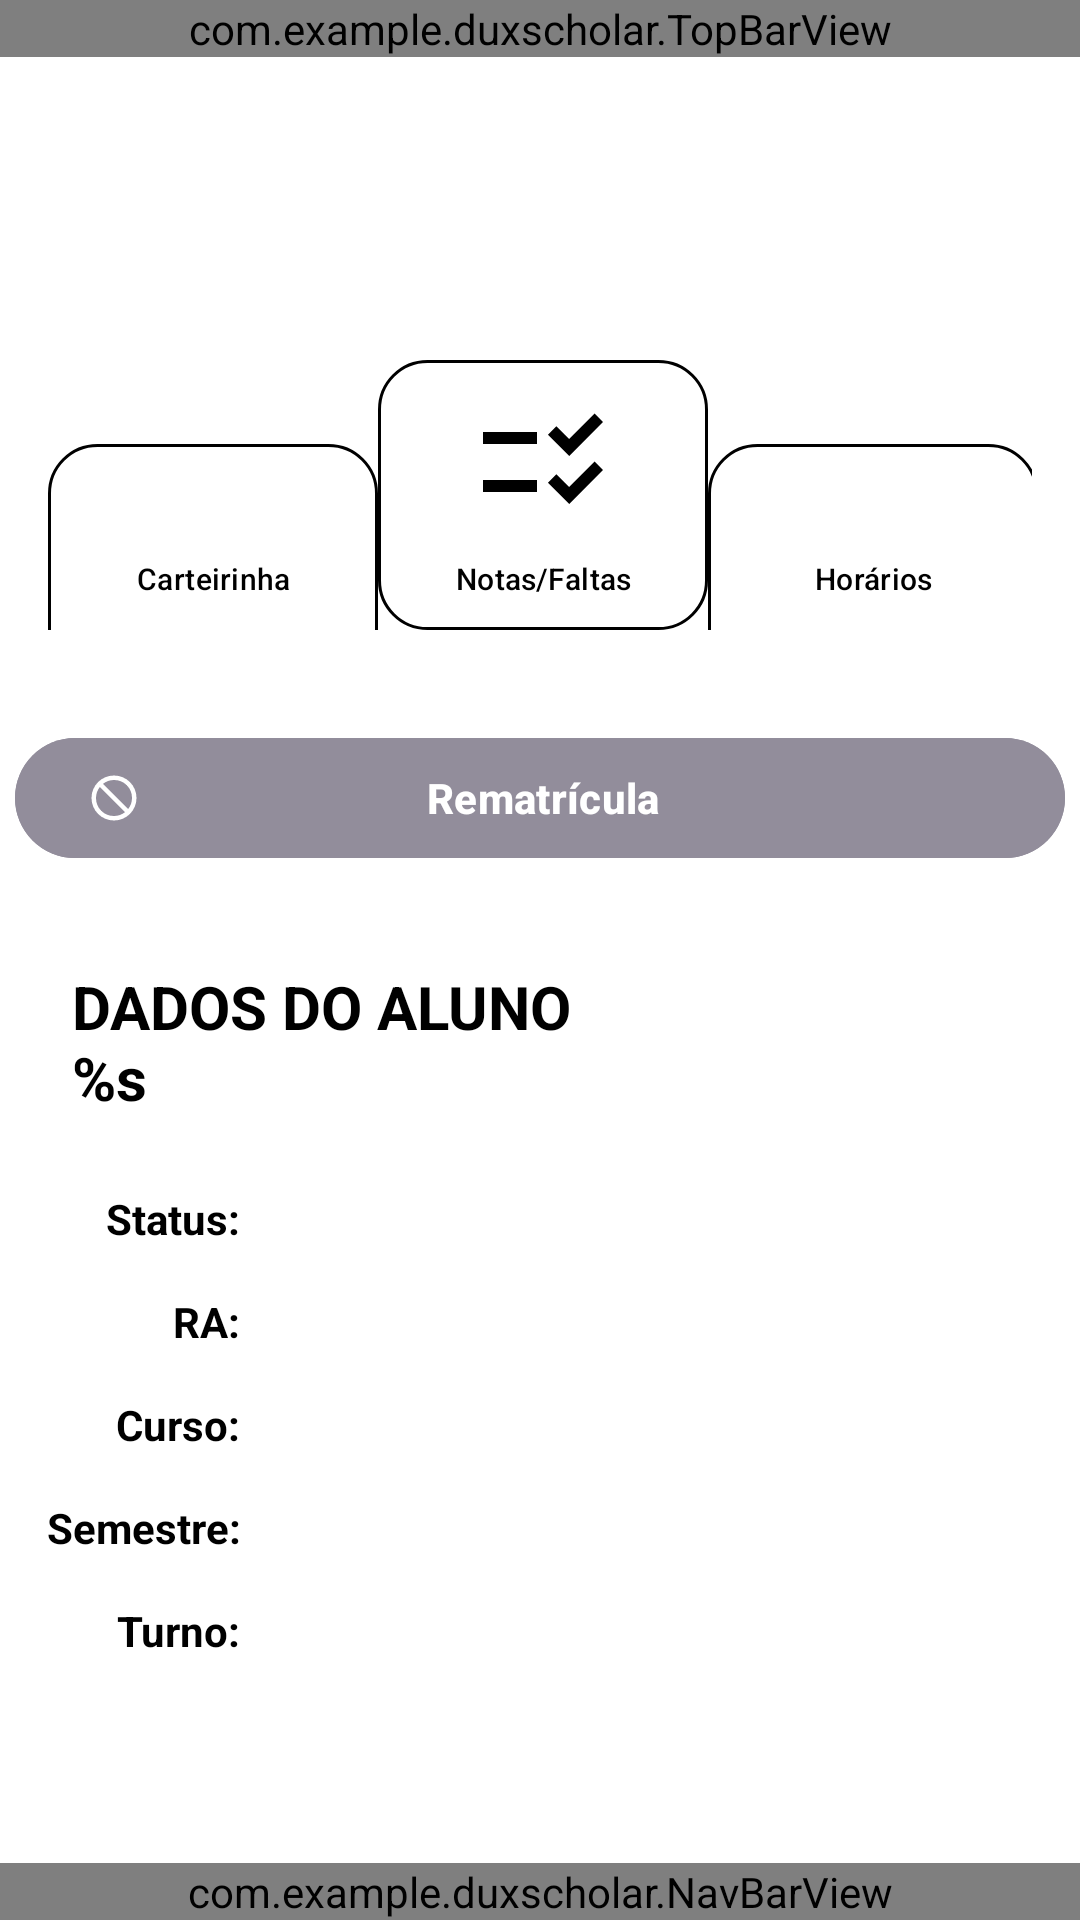

Write the Android layout XML for this screen, with the resource values it uses.
<!-- AndroidManifest.xml: application theme Theme.DuxScholar -->
<!-- res/layout/activity_student_profile.xml -->
<?xml version="1.0" encoding="utf-8"?>
<androidx.constraintlayout.widget.ConstraintLayout xmlns:android="http://schemas.android.com/apk/res/android"
    xmlns:app="http://schemas.android.com/apk/res-auto"
    xmlns:tools="http://schemas.android.com/tools"
    android:id="@+id/main"
    android:layout_width="match_parent"
    android:layout_height="match_parent"
    android:fitsSystemWindows="true"
    tools:context=".StudentProfileActivity">

    <com.example.duxscholar.TopBarView
        android:id="@+id/topbar"
        android:layout_width="match_parent"
        android:layout_height="wrap_content"
        app:layout_constraintEnd_toEndOf="parent"
        app:layout_constraintStart_toStartOf="parent"
        app:layout_constraintTop_toTopOf="parent" />

    <TextView
        android:id="@+id/txtDataHeader"
        android:layout_width="350sp"
        android:layout_height="wrap_content"
        android:layout_marginStart="24dp"
        android:layout_marginTop="32dp"
        android:layout_marginBottom="24dp"
        android:text="@string/studentprofileactivity_datatitle"
        android:textSize="20sp"
        android:textStyle="bold"
        app:layout_constraintBottom_toTopOf="@+id/txtDataLabel"
        app:layout_constraintStart_toStartOf="parent"
        app:layout_constraintTop_toBottomOf="@+id/btnRematricula" />

    <TextView
        android:id="@+id/txtDataLabel"
        android:layout_width="80sp"
        android:layout_height="wrap_content"
        android:layout_marginTop="24dp"
        android:gravity="end"
        android:lineSpacingExtra="18sp"
        android:text="@string/studentprofileactivity_datalist"
        android:textAlignment="gravity"
        android:textStyle="bold"
        app:layout_constraintStart_toStartOf="parent"
        app:layout_constraintTop_toBottomOf="@+id/txtDataHeader" />

    <TextView
        android:id="@+id/txtDataLabelValues"
        android:layout_width="0dp"
        android:layout_height="wrap_content"
        android:layout_marginStart="8dp"
        android:layout_marginTop="24dp"
        android:lineSpacingExtra="18sp"
        android:textAlignment="textStart"
        app:layout_constraintStart_toEndOf="@+id/txtDataLabel"
        app:layout_constraintTop_toBottomOf="@+id/txtDataHeader" />

    <LinearLayout
        android:id="@+id/linearLayout"
        android:layout_width="0dp"
        android:layout_height="wrap_content"
        android:layout_marginStart="16dp"
        android:layout_marginTop="120dp"
        android:layout_marginEnd="16dp"
        android:orientation="horizontal"
        app:layout_constraintEnd_toEndOf="parent"
        app:layout_constraintStart_toStartOf="parent"
        app:layout_constraintTop_toTopOf="parent">

        <Button
            android:id="@+id/btnStuCarteirinha"
            android:layout_width="110sp"
            android:layout_height="90sp"
            android:background="@drawable/bg_card_services"
            android:drawableTop="@drawable/ic_carteirinha"
            android:text="Carteirinha"
            android:textAlignment="center"
            android:textColor="@color/textColor"
            android:textSize="10sp"
            app:backgroundTint="@null" />

        <Space
            android:layout_width="12sp"
            android:layout_height="wrap_content"
            android:layout_weight="1" />

        <Button
            android:id="@+id/btnNotasFaltas"
            android:layout_width="110sp"
            android:layout_height="90sp"
            android:background="@drawable/bg_card_services"
            android:drawableTop="@drawable/ic_gradeabsences"
            android:text="Notas/Faltas"
            android:textAlignment="center"
            android:textColor="@color/textColor"
            android:textSize="10sp"
            app:backgroundTint="@null" />

        <Space
            android:layout_width="12sp"
            android:layout_height="wrap_content"
            android:layout_weight="1" />

        <Button
            android:id="@+id/btnHorarios"
            android:layout_width="110sp"
            android:layout_height="90sp"
            android:background="@drawable/bg_card_services"
            android:drawableTop="@drawable/ic_clock"
            android:text="Horários"
            android:textAlignment="center"
            android:textColor="@color/textColor"
            android:textSize="10sp"
            app:backgroundTint="@null" />

    </LinearLayout>

    <Button
        android:id="@+id/btnRematricula"
        android:layout_width="350sp"
        android:layout_height="0dp"
        android:layout_marginTop="32dp"
        android:backgroundTint="#928D9B"
        android:drawableStart="@drawable/ic_blocked"
        android:text="Rematrícula"
        android:textColor="@color/white"
        android:textStyle="bold"
        app:icon="@drawable/ic_blocked"
        app:iconPadding="-16dp"
        app:iconTint="#FFFFFF"
        app:layout_constraintEnd_toEndOf="parent"
        app:layout_constraintHorizontal_bias="0.491"
        app:layout_constraintStart_toStartOf="parent"
        app:layout_constraintTop_toBottomOf="@+id/linearLayout" />

    <com.example.duxscholar.NavBarView
        android:id="@+id/navbar"
        android:layout_width="match_parent"
        android:layout_height="wrap_content"
        app:layout_constraintBottom_toBottomOf="parent"
        app:layout_constraintEnd_toEndOf="parent"
        app:layout_constraintStart_toStartOf="parent" />

</androidx.constraintlayout.widget.ConstraintLayout>
<!-- resources referenced by this layout -->
<resources>
  <color name="textColor">@color/black</color>
  <color name="white">#FFFFFFFF</color>
  <!-- drawable bg_card_services (drawable) -->
  <shape xmlns:android="http://schemas.android.com/apk/res/android">
  
      <solid android:color="#FFFFFF"/>
  
      <corners android:radius="16dp"/>
  
      <stroke
          android:width="1dp"
          android:color="#000000"/>
  
  </shape>
  <!-- drawable ic_blocked (drawable) -->
  <vector xmlns:android="http://schemas.android.com/apk/res/android" android:autoMirrored="true" android:height="16dp" android:tint="#000000" android:viewportHeight="960" android:viewportWidth="960" android:width="16dp">
        
      <path android:fillColor="@android:color/white" android:pathData="M324,848.5Q251,817 197,763Q143,709 111.5,636Q80,563 80,480Q80,397 111.5,324Q143,251 197,197Q251,143 324,111.5Q397,80 480,80Q563,80 636,111.5Q709,143 763,197Q817,251 848.5,324Q880,397 880,480Q880,563 848.5,636Q817,709 763,763Q709,817 636,848.5Q563,880 480,880Q397,880 324,848.5ZM480,800Q534,800 584,782.5Q634,765 676,732L228,284Q195,326 177.5,376Q160,426 160,480Q160,614 253,707Q346,800 480,800ZM732,676Q765,634 782.5,584Q800,534 800,480Q800,346 707,253Q614,160 480,160Q426,160 376,177.5Q326,195 284,228L732,676ZM480,480Q480,480 480,480Q480,480 480,480Q480,480 480,480Q480,480 480,480Q480,480 480,480Q480,480 480,480Q480,480 480,480Q480,480 480,480Z"/>
      
  </vector>
  <!-- drawable ic_clock (drawable-night) -->
  <vector xmlns:android="http://schemas.android.com/apk/res/android" android:height="48dp" android:tint="#9F9F9F" android:viewportHeight="24" android:viewportWidth="24" android:width="48dp">
        
      <path android:fillColor="@android:color/white" android:pathData="M11.99,2C6.47,2 2,6.48 2,12s4.47,10 9.99,10C17.52,22 22,17.52 22,12S17.52,2 11.99,2zM12,20c-4.42,0 -8,-3.58 -8,-8s3.58,-8 8,-8 8,3.58 8,8 -3.58,8 -8,8z"/>
        
      <path android:fillColor="@android:color/white" android:pathData="M12.5,7H11v6l5.25,3.15 0.75,-1.23 -4.5,-2.67z"/>
      
  </vector>
  <!-- drawable ic_gradeabsences (drawable) -->
  <vector xmlns:android="http://schemas.android.com/apk/res/android" android:height="48dp" android:tint="#000000" android:viewportHeight="960" android:viewportWidth="960" android:width="48dp">
        
      <path android:fillColor="@android:color/white" android:pathData="M655,760L513,618L569,562L654,647L824,477L880,534L655,760ZM655,440L513,298L569,242L654,327L824,157L880,214L655,440ZM80,680L80,600L440,600L440,680L80,680ZM80,360L80,280L440,280L440,360L80,360Z"/>
      
  </vector>
  <string name="studentprofileactivity_datalist">Status:\nRA:\nCurso:\nSemestre:\nTurno:</string>
  <string name="studentprofileactivity_datatitle">DADOS DO ALUNO\n%s</string>
  <style name="Theme.DuxScholar" parent="Base.Theme.DuxScholar" />
  <color name="black">#FF000000</color>
  <style name="Base.Theme.DuxScholar" parent="Theme.Material3.DayNight.NoActionBar">
          <item name="android:windowFullscreen">true</item>
          <item name="android:windowBackground">@color/white</item>
          <item name="android:textColor">@color/textColor</item>
          <item name="colorAccent">@color/duxPalette1</item>
      </style>
  <color name="duxPalette1">#8286D9</color>
</resources>
